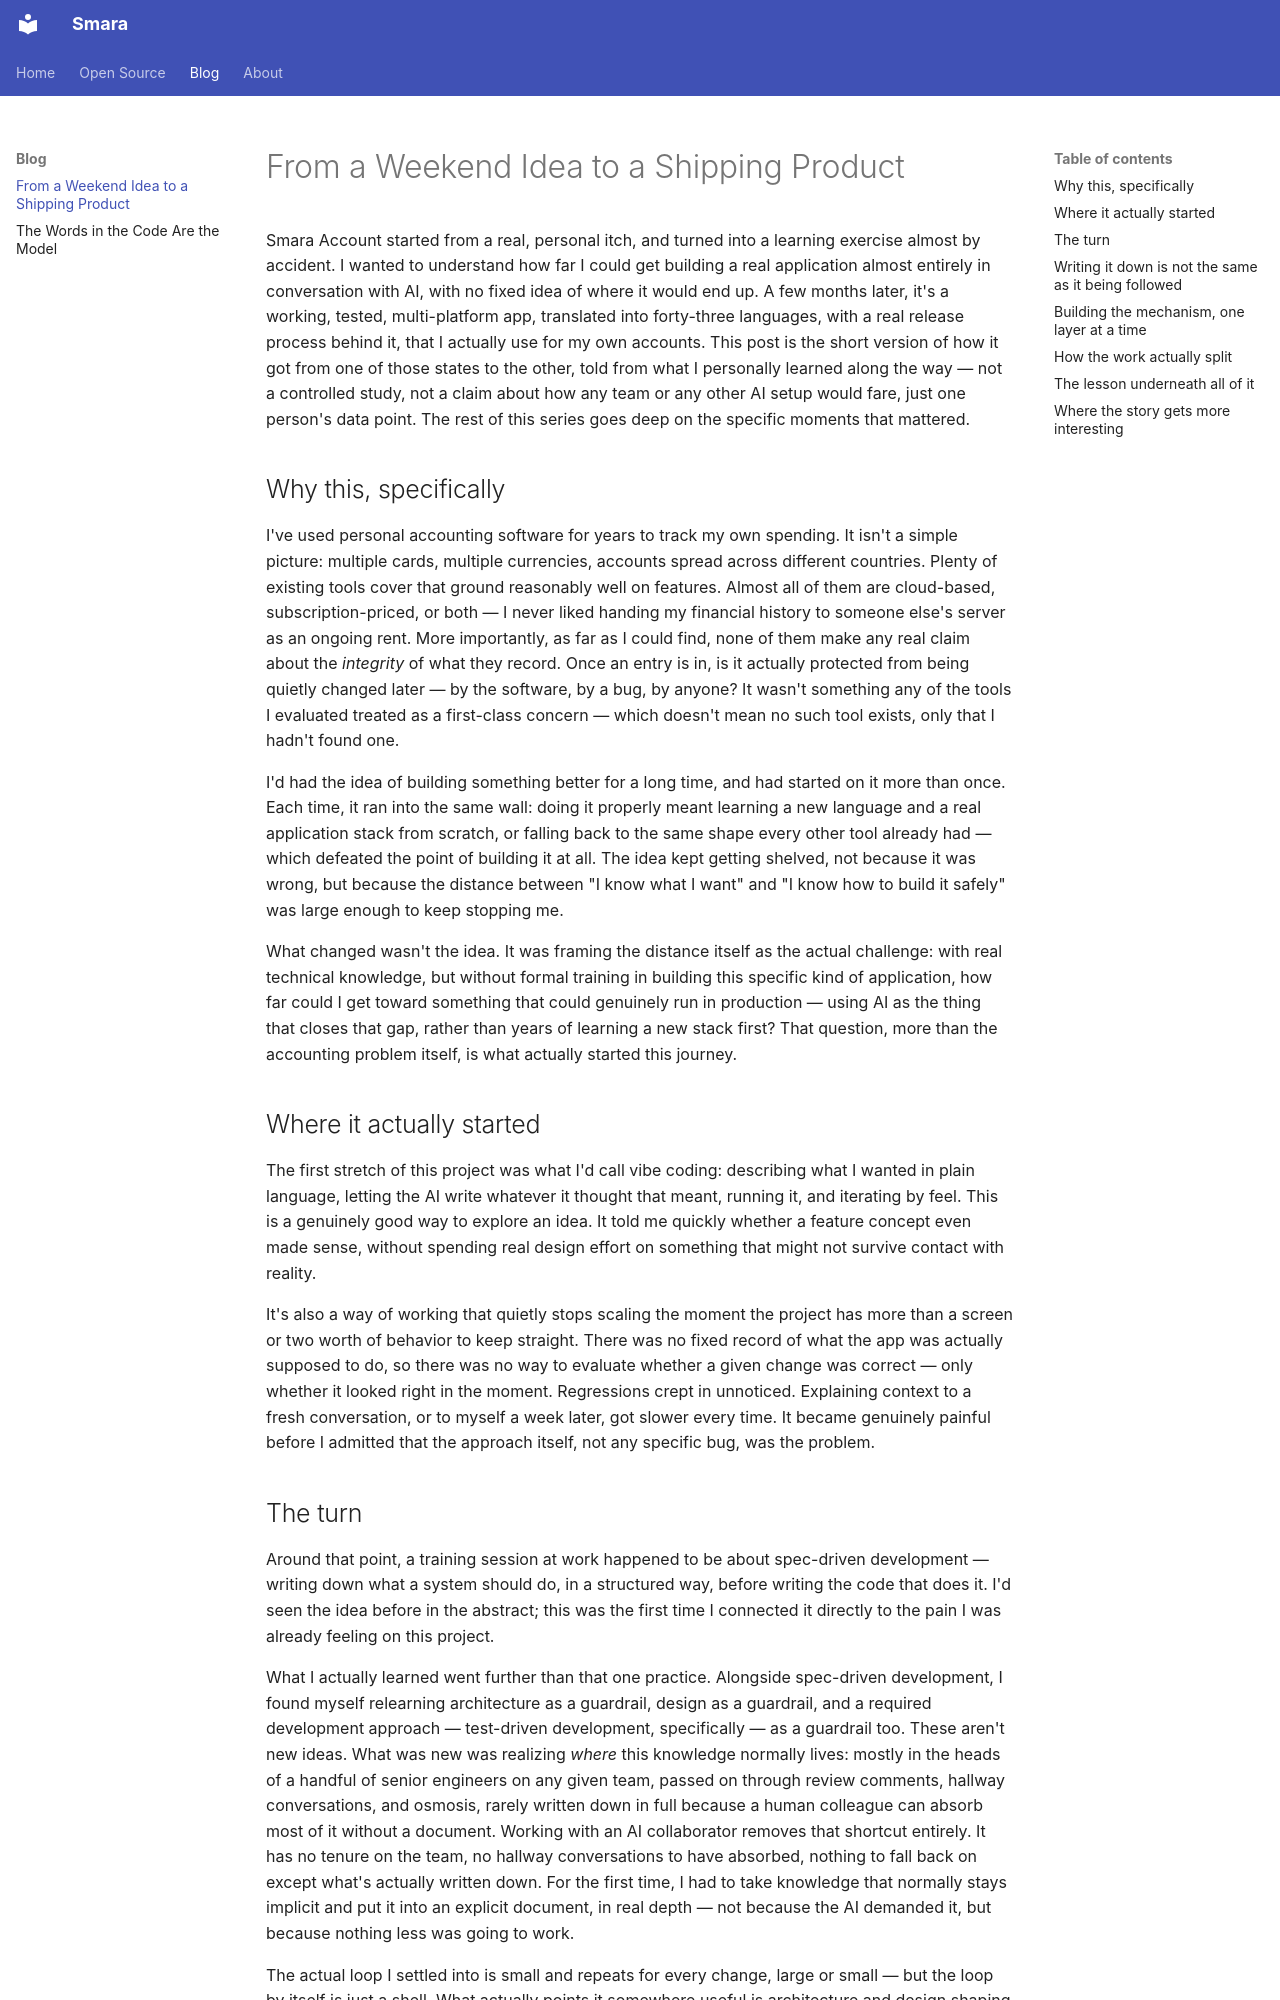

repository: bhoopathyvm-cloud/smaraAccount · page: blog/00-from-a-weekend-idea-to-a-shipping-product/index.html · generator: mkdocs

# From a Weekend Idea to a Shipping Product

Smara Account started from a real, personal itch, and turned into a
learning exercise almost by accident. I wanted to understand how far I
could get building a real application almost entirely in conversation with
AI, with no fixed idea of where it would end up. A few months later, it's a
working, tested, multi-platform app, translated into forty-three languages,
with a real release process behind it, that I actually use for my own
accounts. This post is the short version of how it got from one of those
states to the other, told from what I personally learned along the way —
not a controlled study, not a claim about how any team or any other AI
setup would fare, just one person's data point. The rest of this series
goes deep on the specific moments that mattered.

## Why this, specifically

I've used personal accounting software for years to track my own spending.
It isn't a simple picture: multiple cards, multiple currencies, accounts
spread across different countries. Plenty of existing tools cover that
ground reasonably well on features. Almost all of them are cloud-based,
subscription-priced, or both — I never liked handing my financial history
to someone else's server as an ongoing rent. More importantly, as far as I
could find, none of them make any real claim about the *integrity* of what
they record. Once an entry is in, is it actually protected from being
quietly changed later — by the software, by a bug, by anyone? It wasn't
something any of the tools I evaluated treated as a first-class concern —
which doesn't mean no such tool exists, only that I hadn't found one.

I'd had the idea of building something better for a long time, and had
started on it more than once. Each time, it ran into the same wall: doing
it properly meant learning a new language and a real application stack from
scratch, or falling back to the same shape every other tool already had —
which defeated the point of building it at all. The idea kept getting
shelved, not because it was wrong, but because the distance between "I know
what I want" and "I know how to build it safely" was large enough to keep
stopping me.

What changed wasn't the idea. It was framing the distance itself as the
actual challenge: with real technical knowledge, but without formal
training in building this specific kind of application, how far could I get
toward something that could genuinely run in production — using AI as the
thing that closes that gap, rather than years of learning a new stack
first? That question, more than the accounting problem itself, is what
actually started this journey.

## Where it actually started

The first stretch of this project was what I'd call vibe coding: describing
what I wanted in plain language, letting the AI write whatever it thought
that meant, running it, and iterating by feel. This is a genuinely good way
to explore an idea. It told me quickly whether a feature concept even made
sense, without spending real design effort on something that might not
survive contact with reality.

It's also a way of working that quietly stops scaling the moment the
project has more than a screen or two worth of behavior to keep straight.
There was no fixed record of what the app was actually supposed to do, so
there was no way to evaluate whether a given change was correct — only
whether it looked right in the moment. Regressions crept in unnoticed.
Explaining context to a fresh conversation, or to myself a week later, got
slower every time. It became genuinely painful before I admitted that the
approach itself, not any specific bug, was the problem.
